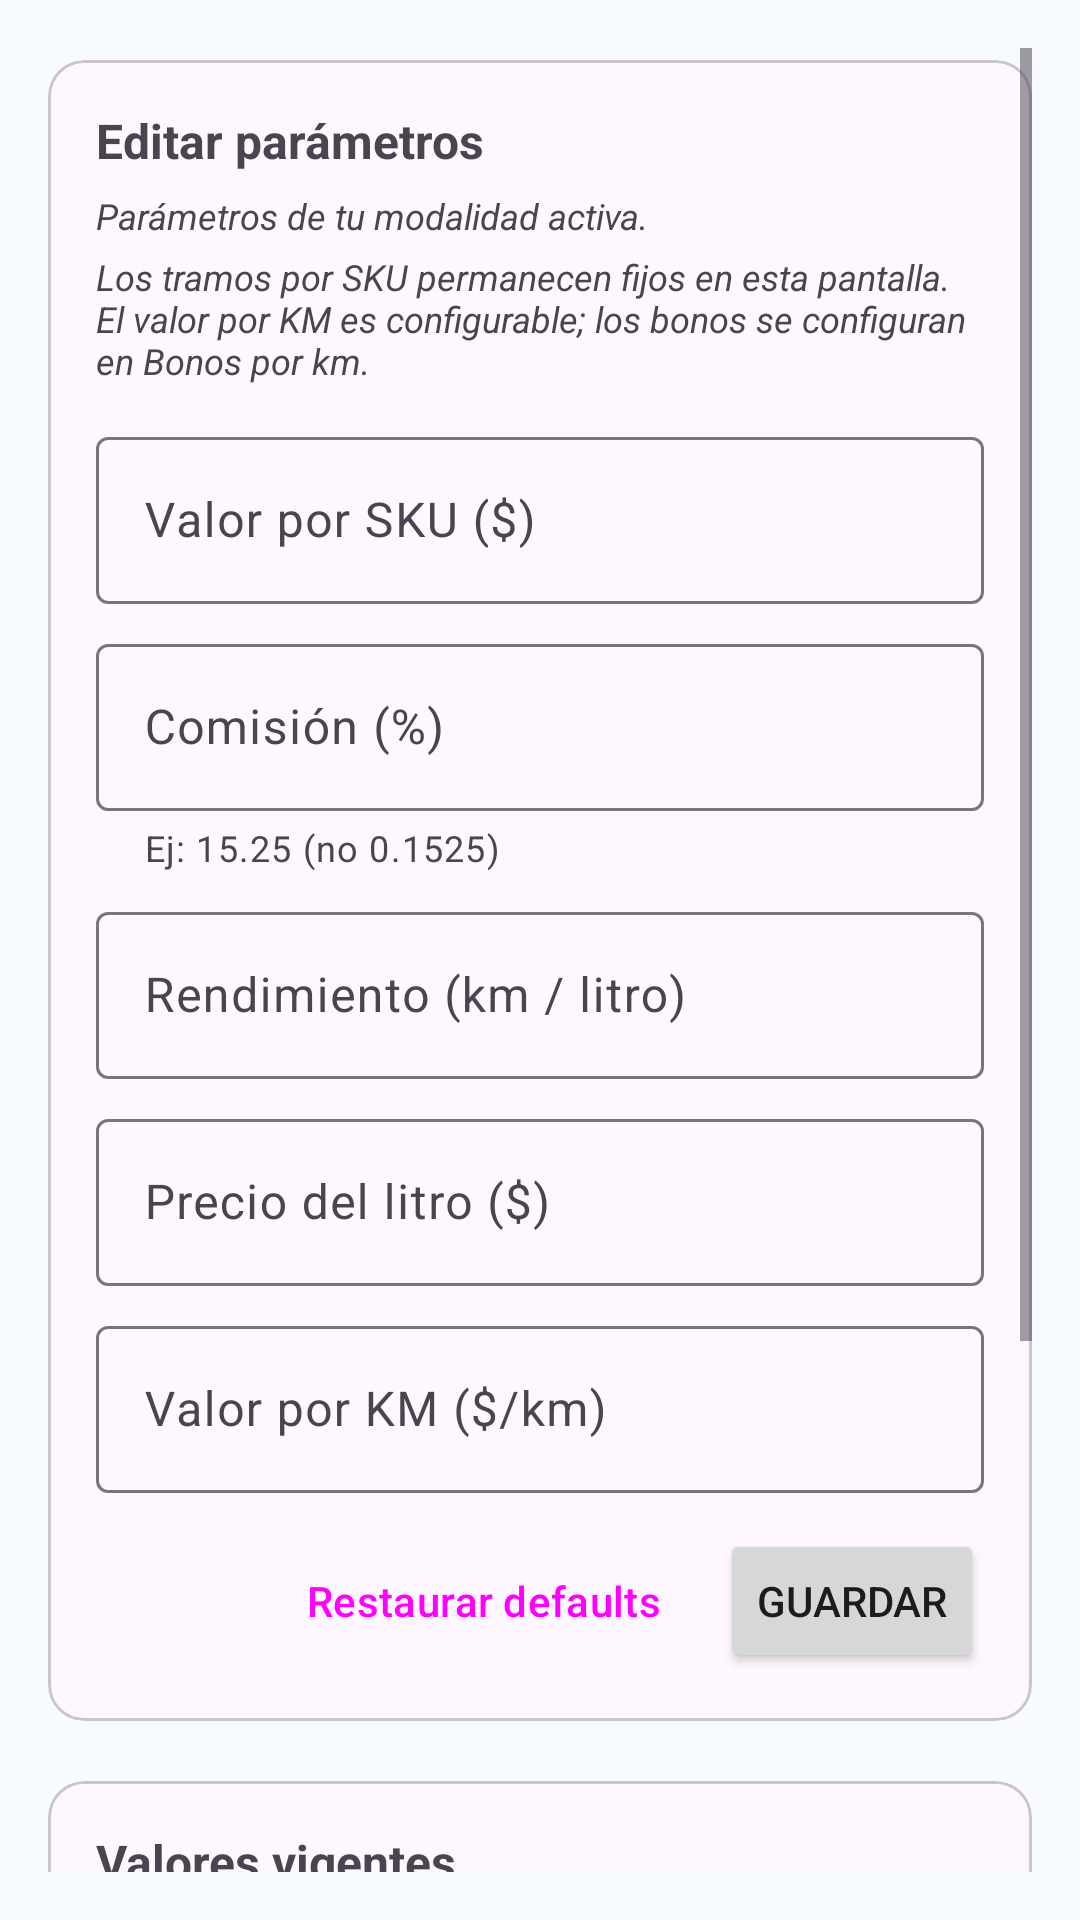

Layout XML and referenced resources for this Android screen:
<!-- AndroidManifest.xml: application theme Theme.PlanillaShopper -->
<!-- res/layout/activity_parametros_calculos.xml -->
<?xml version="1.0" encoding="utf-8"?>
<ScrollView xmlns:android="http://schemas.android.com/apk/res/android"
    xmlns:app="http://schemas.android.com/apk/res-auto"
    android:layout_width="match_parent"
    android:layout_height="match_parent"
    android:padding="16dp">

    <LinearLayout
        android:orientation="vertical"
        android:layout_width="match_parent"
        android:layout_height="wrap_content">

        
        <com.google.android.material.card.MaterialCardView
            android:id="@+id/card_editar_parametros"
            android:layout_width="match_parent"
            android:layout_height="wrap_content"
            android:layout_marginTop="4dp">

            <LinearLayout
                android:layout_width="match_parent"
                android:layout_height="wrap_content"
                android:orientation="vertical"
                android:padding="16dp">

                <TextView
                    android:id="@+id/tvEditarParamsTitulo"
                    android:layout_width="wrap_content"
                    android:layout_height="wrap_content"
                    android:text="Editar parámetros"
                    android:textStyle="bold"
                    android:textSize="16sp" />

                
                <TextView
                    android:id="@+id/tvModalidadHint"
                    android:layout_width="match_parent"
                    android:layout_height="wrap_content"
                    android:layout_marginTop="6dp"
                    android:textSize="12sp"
                    android:textStyle="italic"
                    android:text="Parámetros de tu modalidad activa." />

                <TextView
                    android:layout_width="match_parent"
                    android:layout_height="wrap_content"
                    android:layout_marginTop="4dp"
                    android:textSize="12sp"
                    android:textStyle="italic"
                    android:text="Los tramos por SKU permanecen fijos en esta pantalla. El valor por KM es configurable; los bonos se configuran en Bonos por km." />

                <com.google.android.material.textfield.TextInputLayout
                    android:id="@+id/tilValorSku"
                    android:layout_width="match_parent"
                    android:layout_height="wrap_content"
                    android:layout_marginTop="12dp"
                    android:hint="Valor por SKU ($)">

                    <com.google.android.material.textfield.TextInputEditText
                        android:id="@+id/etValorSku"
                        android:layout_width="match_parent"
                        android:layout_height="wrap_content"
                        android:inputType="number" />
                </com.google.android.material.textfield.TextInputLayout>

                <com.google.android.material.textfield.TextInputLayout
                    android:id="@+id/tilComision"
                    android:layout_width="match_parent"
                    android:layout_height="wrap_content"
                    android:layout_marginTop="8dp"
                    android:hint="Comisión (%)"
                    app:helperText="Ej: 15.25 (no 0.1525)">

                    <com.google.android.material.textfield.TextInputEditText
                        android:id="@+id/etComision"
                        android:layout_width="match_parent"
                        android:layout_height="wrap_content"
                        android:inputType="numberDecimal" />
                </com.google.android.material.textfield.TextInputLayout>

                <com.google.android.material.textfield.TextInputLayout
                    android:id="@+id/tilRendimiento"
                    android:layout_width="match_parent"
                    android:layout_height="wrap_content"
                    android:layout_marginTop="8dp"
                    android:hint="Rendimiento (km / litro)">

                    <com.google.android.material.textfield.TextInputEditText
                        android:id="@+id/etRendimiento"
                        android:layout_width="match_parent"
                        android:layout_height="wrap_content"
                        android:inputType="numberDecimal" />
                </com.google.android.material.textfield.TextInputLayout>

                <com.google.android.material.textfield.TextInputLayout
                    android:id="@+id/tilPrecioLitro"
                    android:layout_width="match_parent"
                    android:layout_height="wrap_content"
                    android:layout_marginTop="8dp"
                    android:hint="Precio del litro ($)">

                    <com.google.android.material.textfield.TextInputEditText
                        android:id="@+id/etPrecioLitro"
                        android:layout_width="match_parent"
                        android:layout_height="wrap_content"
                        android:inputType="number" />
                </com.google.android.material.textfield.TextInputLayout>

                <com.google.android.material.textfield.TextInputLayout
                    android:id="@+id/tilValorKmNuevo"
                    android:layout_width="match_parent"
                    android:layout_height="wrap_content"
                    android:layout_marginTop="8dp"
                    android:hint="Valor por KM ($/km)">

                    <com.google.android.material.textfield.TextInputEditText
                        android:id="@+id/etValorKmNuevo"
                        android:layout_width="match_parent"
                        android:layout_height="wrap_content"
                        android:inputType="numberDecimal" />
                </com.google.android.material.textfield.TextInputLayout>

                <LinearLayout
                    android:layout_width="match_parent"
                    android:layout_height="wrap_content"
                    android:orientation="horizontal"
                    android:layout_marginTop="12dp"
                    android:gravity="end">

                    <Button
                        android:id="@+id/btnRestaurarParams"
                        style="?attr/borderlessButtonStyle"
                        android:layout_width="wrap_content"
                        android:layout_height="wrap_content"
                        android:text="Restaurar defaults" />

                    <Button
                        android:id="@+id/btnGuardarParams"
                        android:layout_width="wrap_content"
                        android:layout_height="wrap_content"
                        android:layout_marginStart="8dp"
                        android:text="Guardar" />
                </LinearLayout>
            </LinearLayout>
        </com.google.android.material.card.MaterialCardView>

        
        <View
            android:layout_width="match_parent"
            android:layout_height="16dp" />

        
        <com.google.android.material.card.MaterialCardView
            android:id="@+id/card_parametros"
            android:layout_width="match_parent"
            android:layout_height="wrap_content"
            android:layout_marginTop="4dp"
            android:foreground="?attr/selectableItemBackground"
            android:clickable="true"
            android:focusable="true">

            <LinearLayout
                android:layout_width="match_parent"
                android:layout_height="wrap_content"
                android:orientation="vertical"
                android:padding="16dp">

                <TextView
                    android:layout_width="wrap_content"
                    android:layout_height="wrap_content"
                    android:text="Valores vigentes"
                    android:textStyle="bold"
                    android:textSize="16sp" />
                <TextView
                    android:id="@+id/tvValorSku"
                    android:layout_width="wrap_content"
                    android:layout_height="wrap_content"
                    android:text="Valor por SKU: $61" />

                <TextView
                    android:id="@+id/tvValorKm"
                    android:layout_width="wrap_content"
                    android:layout_height="wrap_content"
                    android:text="Valor por KM" />
            </LinearLayout>
        </com.google.android.material.card.MaterialCardView>
        <com.google.android.material.card.MaterialCardView
            android:id="@+id/card_parametros_base"
            android:layout_width="match_parent"
            android:layout_height="wrap_content"
            android:layout_marginTop="4dp"
            android:foreground="?attr/selectableItemBackground"
            android:clickable="true"
            android:focusable="true">

            <LinearLayout
                android:layout_width="match_parent"
                android:layout_height="wrap_content"
                android:orientation="vertical"
                android:padding="16dp">

                <TextView
                    android:layout_width="wrap_content"
                    android:layout_height="wrap_content"
                    android:text="Parámetros de cálculo Base"
                    android:textStyle="bold"
                    android:textSize="16sp" />

                <TextView
                    android:id="@+id/mill600"
                    android:layout_width="wrap_content"
                    android:layout_height="wrap_content"
                    android:layout_marginTop="8dp"
                    android:text="De 1 a 10 SKU : $2.623" />

                <TextView
                    android:id="@+id/tresk"
                    android:layout_width="wrap_content"
                    android:layout_height="wrap_content"
                    android:text="De 11 a 30 SKU : $3.026" />

                <TextView
                    android:id="@+id/cuatrok"
                    android:layout_width="wrap_content"
                    android:layout_height="wrap_content"
                    android:text="De 31 a 50 SKU : $4.035 " />
                <TextView
                    android:id="@+id/cincok"
                    android:layout_width="wrap_content"
                    android:layout_height="wrap_content"
                    android:text="De 51 a 70 SKU : $5.044 " />
                <TextView
                    android:id="@+id/sietek"
                    android:layout_width="wrap_content"
                    android:layout_height="wrap_content"
                    android:text="De 71 a 90 SKU : $7.061 " />
                <TextView
                    android:id="@+id/ochok"
                    android:layout_width="wrap_content"
                    android:layout_height="wrap_content"
                    android:text="De 91 a 125 SKU : $8.070 " />
                <TextView
                    android:id="@+id/muevek"
                    android:layout_width="wrap_content"
                    android:layout_height="wrap_content"
                    android:text="126 de 150 SKU : $9.079 " />
                <TextView
                    android:id="@+id/diezk"
                    android:layout_width="wrap_content"
                    android:layout_height="wrap_content"
                    android:text="Mas de 151 SKU : $10.088 " />
            </LinearLayout>
        </com.google.android.material.card.MaterialCardView>
    </LinearLayout>
</ScrollView>
<!-- resources referenced by this layout -->
<resources>
  <style name="Theme.PlanillaShopper" parent="Theme.Material3.Light.NoActionBar">
          
          <item name="colorPrimary">@color/blue_primary</item>
          <item name="colorOnPrimary">@color/blue_onPrimary</item>
          <item name="colorPrimaryContainer">@color/blue_primaryContainer</item>
          <item name="colorOnPrimaryContainer">@color/blue_onPrimaryContainer</item>
  
          <item name="colorSecondary">@color/blue_secondary</item>
          <item name="colorOnSecondary">@color/blue_onSecondary</item>
          <item name="colorSecondaryContainer">@color/blue_secondaryContainer</item>
          <item name="colorOnSecondaryContainer">@color/blue_onSecondaryContainer</item>
  
          
  
          <item name="colorOnSurface">@color/blue_onSurface</item>
          <item name="android:colorBackground">@color/blue_background</item>
          <item name="colorOnBackground">@color/blue_onBackground</item>
          <item name="toolbarStyle">@style/MyToolbarStyle</item>
          
          <item name="android:statusBarColor">@color/blue_primary</item>
          <item name="android:navigationBarColor">@color/blue_primary</item>
          
          <item name="android:windowLightStatusBar">false</item>
  
          
          <item name="materialButtonStyle">@style/Widget.PS.PrimaryButton</item>
      </style>
  <color name="blue_primary">#0A66C2</color>
  <color name="blue_onPrimary">#FFFFFF</color>
  <color name="blue_primaryContainer">#D7E6FB</color>
  <color name="blue_onPrimaryContainer">#083561</color>
  <color name="blue_secondary">#125A9C</color>
  <color name="blue_onSecondary">#FFFFFF</color>
  <color name="blue_secondaryContainer">#D0E4F9</color>
  <color name="blue_onSecondaryContainer">#0A2E52</color>
  <color name="blue_onSurface">#2E2D2D</color>
  <color name="blue_background">#F7FAFF</color>
  <color name="blue_onBackground">#1E1E1E</color>
  <style name="MyToolbarStyle" parent="Widget.Material3.Toolbar">
          <item name="android:background">?attr/colorPrimary</item>
          <item name="titleTextColor">?attr/colorOnPrimary</item>
          <item name="navigationIconTint">?attr/colorOnPrimary</item>
          <item name="subtitleTextColor">?attr/colorOnPrimary</item>
      </style>
  <style name="Widget.PS.PrimaryButton" parent="Widget.Material3.Button">
          <item name="backgroundTint">@color/blue_primary</item>
          <item name="android:textColor">@color/blue_onPrimary</item>
      </style>
</resources>
